Image classification data set "coffee_dataset" (jujup1t3r/CoFFee on GitHub). Class labels (18): broken, defect damage, dry cherry, floater, foreign matter, full black, full sour, fungus damage, good, husk, immature, parchment, partial black, partial sour, severe insect damage, shell, slight insect damage, withered.

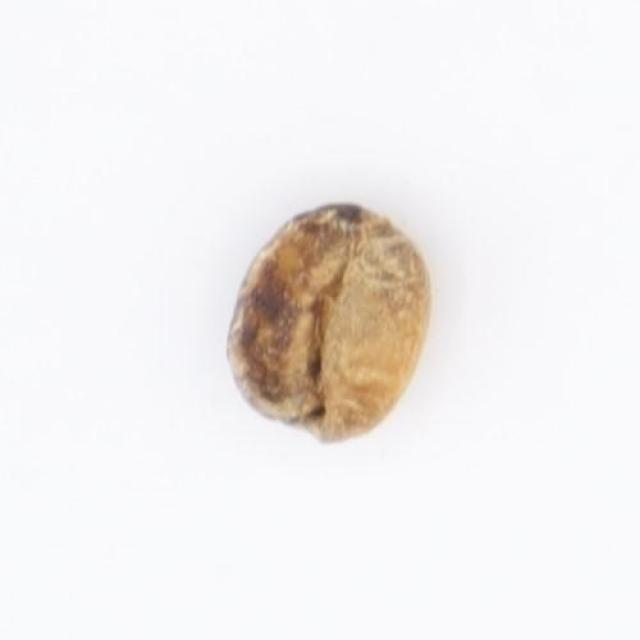
Label: partial black

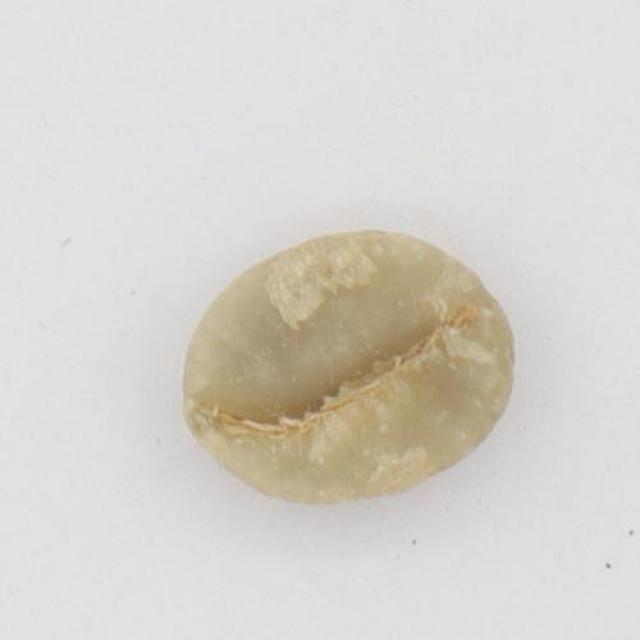
Label: floater

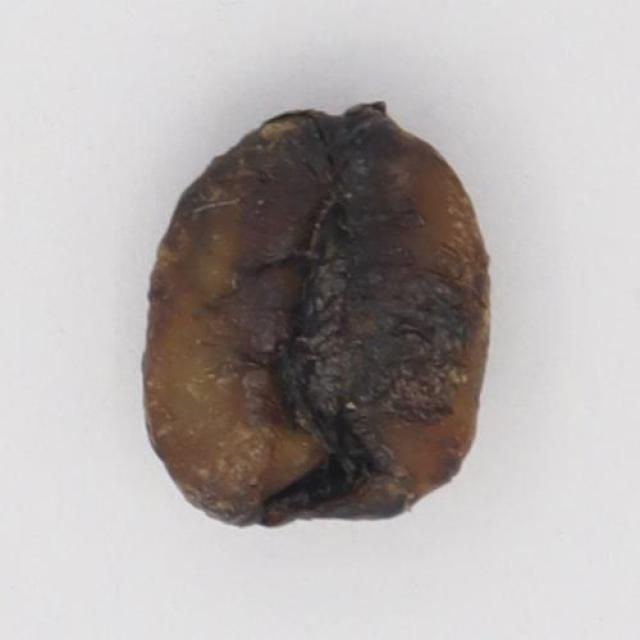
Label: full black

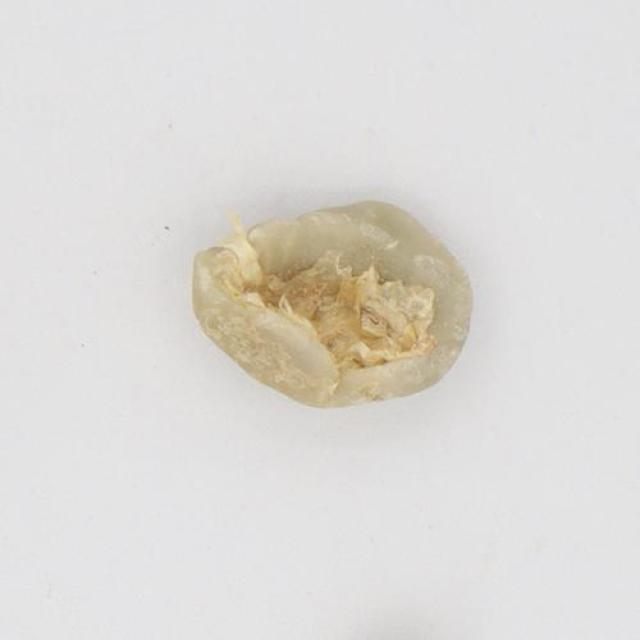
Label: defect damage

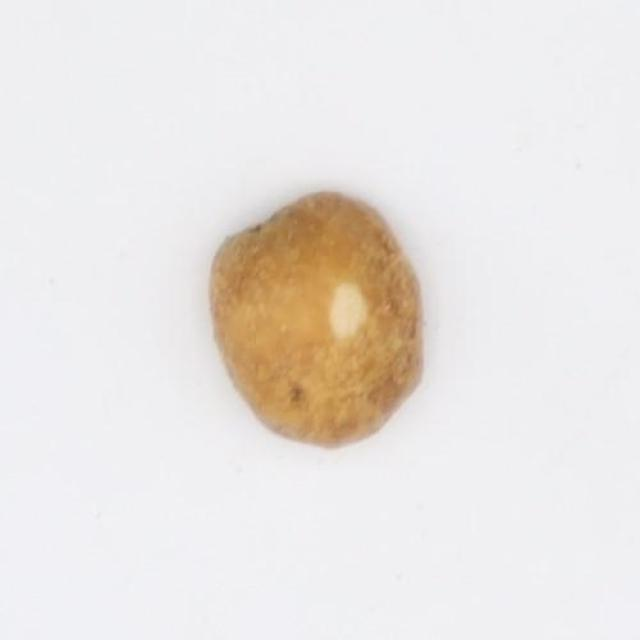
Label: fungus damage

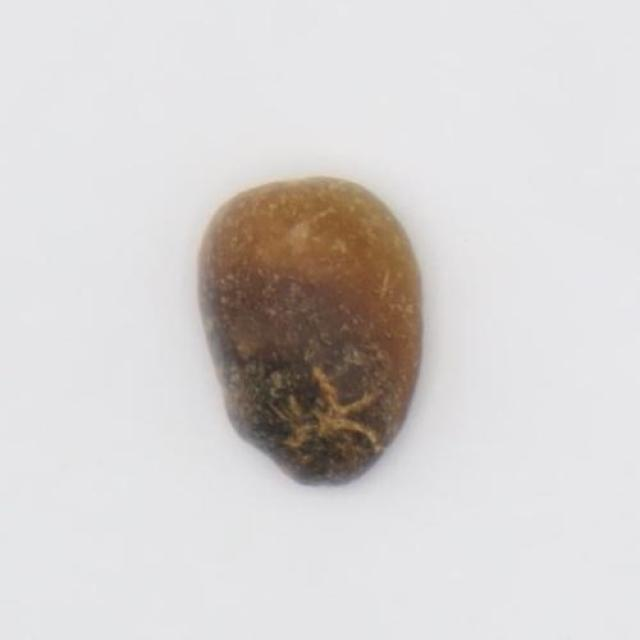
Label: full sour
